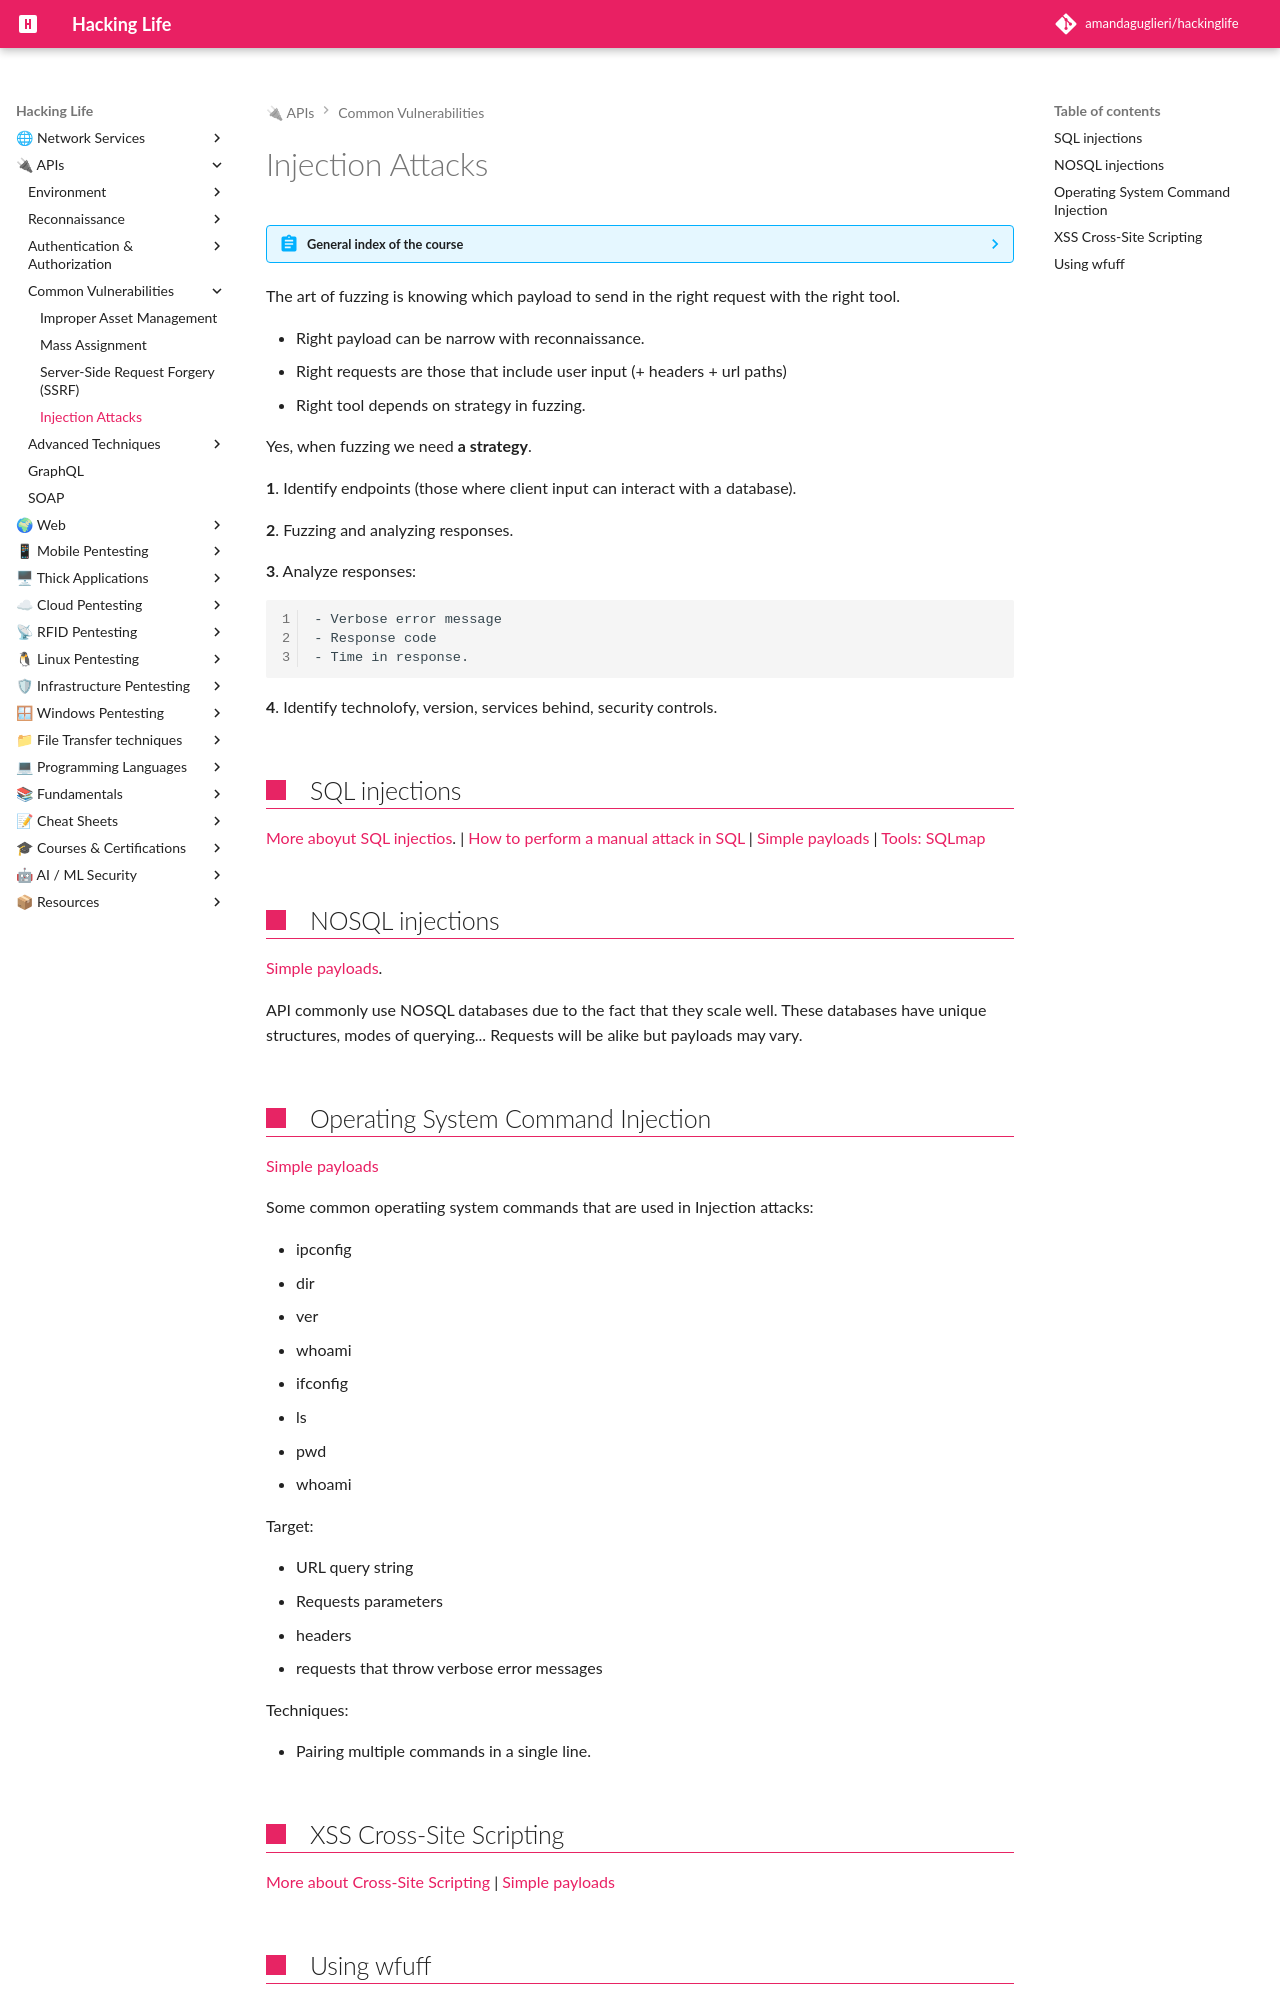

repository: amandaguglieri/hackinglife · page: hackingapis/injection-attacks/index.html · generator: mkdocs

---
title: Injection attacks
author: amandaguglieri
draft: false
TableOfContents: true
tags:
  - api
---

# Injection Attacks

??? abstract "General index of the course"
    - [Setting up the environment](setting-up-kali.md)
    - [Api Reconnaissance](api-reconnaissance.md).
    - [Endpoint Analysis](endpoint-analysis.md).
    - [Scanning APIS](scanning-apis.md).
    - [API Authorization Attacks](api-authentication-attacks.md).
    - [Exploiting API Authorization](exploiting-api-authorization.md).
	- [Testing for Improper Assets Management](improper-assets-management.md).
    - [Mass Assignment](mass-assignment.md).
    - [Server side Request Forgery](server-side-request-forgery-ssrf.md).
    - [Injection Attacks](injection-attacks.md). 
    - [Evasion and Combining techniques](evasion-combining-techniques.md).
    - [Setting up the labs + Writeups](other-labs.md)

The art of fuzzing is knowing which payload to send in the right request with the right tool.

- Right payload can be narrow with reconnaissance.
- Right requests are those that include user input (+ headers + url paths)
- Right tool depends on strategy in fuzzing.

Yes, when fuzzing we need **a strategy**.

**1**. Identify endpoints (those where client input can interact with a database).

**2**. Fuzzing and analyzing responses.

**3**. Analyze responses:

	- Verbose error message
	- Response code
	- Time in response.

**4**. Identify technolofy, version, services behind, security controls.



## SQL injections

[More aboyut SQL injectios](../webexploitation/sql-injection.md). | [How to perform a manual attack in SQL](../sqli-manual-attack.md) |  [Simple payloads](https://raw.githubusercontent.com/amandaguglieri/dictionaries/main/SQL-injection.md) |  [Tools: SQLmap](../sqlmap.md)


## NOSQL injections

[Simple payloads](https://raw.githubusercontent.com/amandaguglieri/dictionaries/main/nosql-injection.md). 

API commonly use NOSQL databases due to the fact that they scale well.  These databases have unique structures, modes of querying... Requests will be alike but payloads may vary. 


## Operating System Command Injection

[Simple payloads](https://raw.githubusercontent.com/amandaguglieri/dictionaries/main/operating-system-command-injection.md)

Some common operatiing system commands that are used in Injection attacks: 

- ipconfig
- dir
- ver
- whoami
- ifconfig
- ls
- pwd
- whoami

Target:

- URL query string
- Requests parameters
- headers
- requests that throw verbose error messages 

Techniques:

- Pairing multiple commands in a single line.


## XSS  Cross-Site Scripting

[More about Cross-Site Scripting](../webexploitation/cross-site-scripting-xss.md) | [Simple payloads](https://raw.githubusercontent.com/amandaguglieri/dictionaries/main/cross-site-scripting-xss.md)
